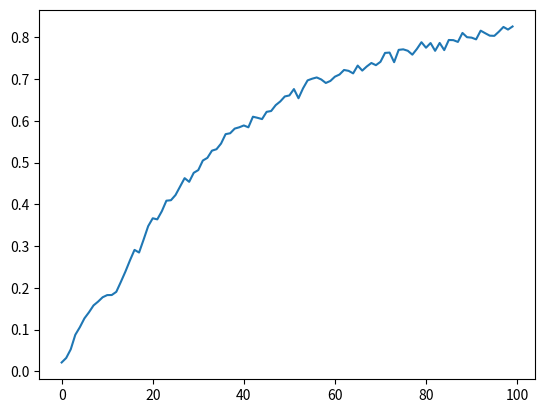

Python code for this plot:
import numpy as np
import matplotlib.pyplot as plt

# CONFIG
POPULATION_SIZE = 100
NUM_EPISODES = 100
BITSTRING_SIZE = 7

MUTATE_MIN = 0
MUTATE_MAX = 7
GENOME_MUTATE_CHANCE = 0.2

# solution/fitness
sine = np.sin(np.arange(0, 128))


class Candidate:
    def __init__(self) -> None:
        # inverse binary repr
        self.bitstring: np.ndarray[int] = np.random.randint(0, 2, BITSTRING_SIZE)
        self.evaluate()

    def get_solution(self) -> int:
        """Gives the integer representation of the bitstring

        Returns:
            int: Integer to pass to sine function
        """
        num = 0
        for idx, bit_num in enumerate(self.bitstring):
            num += 2**idx * bit_num
        return int(num)

    def evaluate(self) -> float:
        # set fitness attribute
        self.fitness = sine[self.get_solution()]

    def mutate(
        self,
        genome_mutate_chance: float = GENOME_MUTATE_CHANCE,
        min_mutate_num: int = MUTATE_MIN,
        max_mutate_num: int = MUTATE_MAX + 1,
    ) -> None:
        # number of genomes to pick mutate
        num_genomes_to_mutate = np.random.randint(min_mutate_num, max_mutate_num)
        # select random places in bitstring
        genome_indices = np.random.choice(
            np.arange(len(self.bitstring)), num_genomes_to_mutate, replace=False
        )
        # invert bitstring in mutated spots
        for idx in genome_indices:
            if np.random.uniform() < genome_mutate_chance:
                self.bitstring[idx] = 1 - self.bitstring[idx]


def create_population(size) -> list[Candidate]:
    return [Candidate() for _ in range(size)]


def parent_selection(population: list[Candidate], best: bool = True) -> None:
    # sort population
    population.sort(key=lambda x: x.fitness, reverse=True)
    if best:
        return population[:2]
    # random
    return np.random.choice(population, 2, replace=False)


def crossover(pair: np.ndarray[Candidate]) -> np.ndarray[Candidate]:
    # find point to split where to get dna from parents
    split_index = np.random.randint(1, BITSTRING_SIZE - 1)
    # create child1 and insert dna
    child1 = Candidate()
    child1.bitstring = np.append(
        pair[0].bitstring[:split_index], pair[1].bitstring[split_index:]
    )
    # create child2 and insert dna
    child2 = Candidate()
    child2.bitstring = np.append(
        pair[1].bitstring[:split_index], pair[0].bitstring[split_index:]
    )
    # mutate children
    if np.random.uniform() > 0.5:
        child1.mutate()
    if np.random.uniform() > 0.5:
        child2.mutate()

    return np.array([child1, child2])


def tournament(population: list[Candidate]) -> list[Candidate]:
    # sort population
    population.sort(key=lambda x: x.fitness)

    # return survivors
    return population[2:]


def run():
    # create population
    population = create_population(POPULATION_SIZE)

    average_fitnesses = []

    for episode in range(NUM_EPISODES):
        average_fitness = np.mean(np.array([x.fitness for x in population]))
        # display average fitness
        print(episode, "average", average_fitness)
        # append to list for plotting
        average_fitnesses.append(average_fitness)

        # select best pair
        parents = parent_selection(population=population, best=True)

        # perform crossover to get children
        children = crossover(parents)

        # get survivors
        survivors = tournament(population=population)

        # update population
        population = np.append(survivors, children).tolist()

    plt.plot(np.arange(NUM_EPISODES), average_fitnesses)
    plt.show()


if __name__ == "__main__":
    run()
